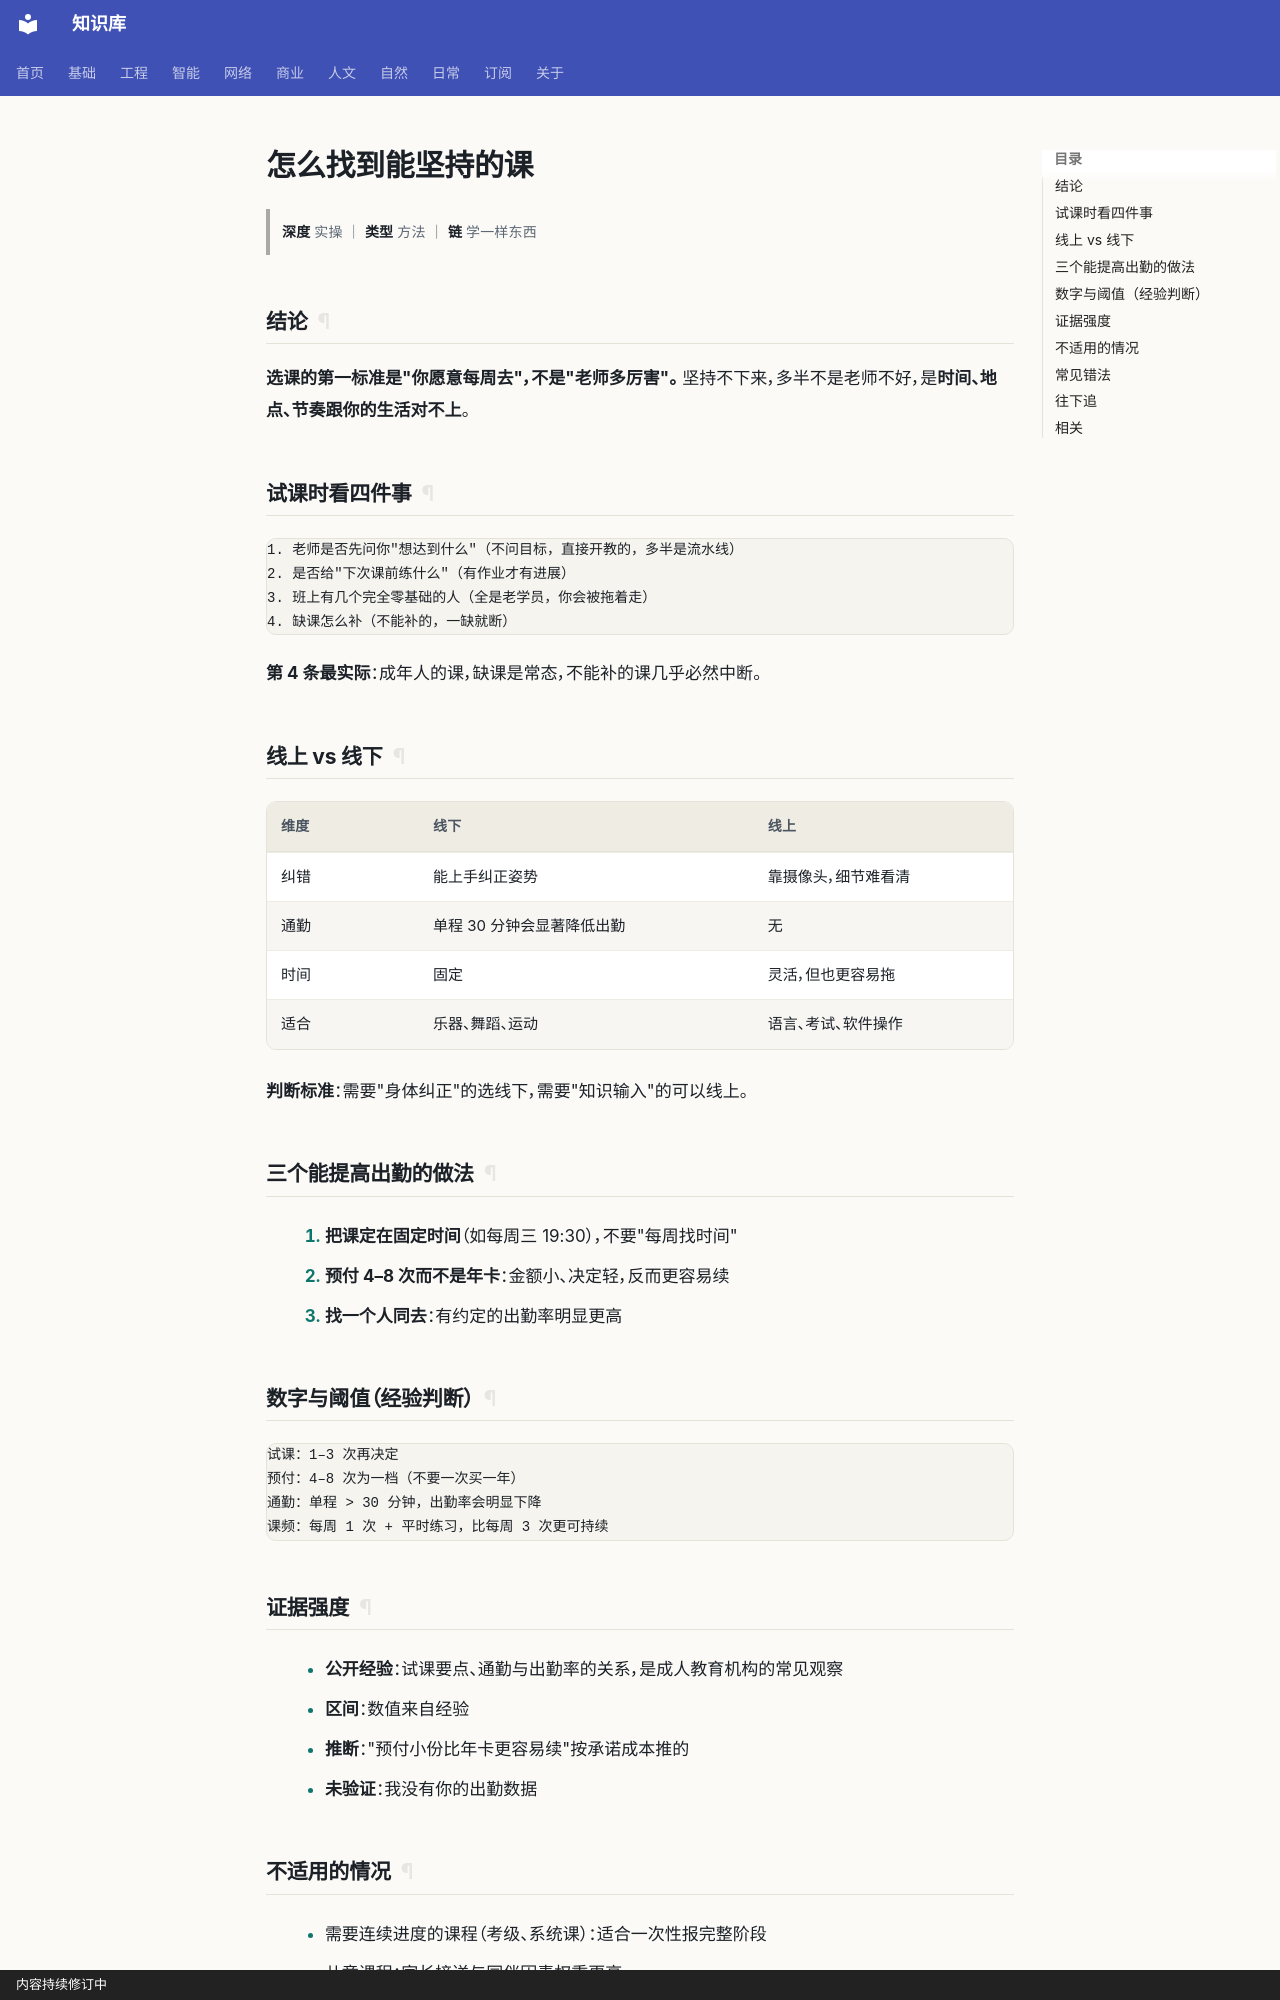

repository: gh503/kb · page: 日常/娱乐/怎么找到能坚持的课/index.html · generator: mkdocs · copyright: 内容持续修订中

# 怎么找到能坚持的课

> **深度** 实操 ｜ **类型** 方法 ｜ **链** 学一样东西

## 结论

**选课的第一标准是"你愿意每周去"，不是"老师多厉害"。**
坚持不下来，多半不是老师不好，是**时间、地点、节奏跟你的生活对不上**。

## 试课时看四件事

```text
1. 老师是否先问你"想达到什么"（不问目标，直接开教的，多半是流水线）
2. 是否给"下次课前练什么"（有作业才有进展）
3. 班上有几个完全零基础的人（全是老学员，你会被拖着走）
4. 缺课怎么补（不能补的，一缺就断）
```

**第 4 条最实际**：成年人的课，缺课是常态，不能补的课几乎必然中断。

## 线上 vs 线下

| 维度 | 线下 | 线上 |
| --- | --- | --- |
| 纠错 | 能上手纠正姿势 | 靠摄像头，细节难看清 |
| 通勤 | 单程 30 分钟会显著降低出勤 | 无 |
| 时间 | 固定 | 灵活，但也更容易拖 |
| 适合 | 乐器、舞蹈、运动 | 语言、考试、软件操作 |

**判断标准**：需要"身体纠正"的选线下，需要"知识输入"的可以线上。

## 三个能提高出勤的做法

1. **把课定在固定时间**（如每周三 19:30），不要"每周找时间"
2. **预付 4–8 次而不是年卡**：金额小、决定轻，反而更容易续
3. **找一个人同去**：有约定的出勤率明显更高

## 数字与阈值（经验判断）

```text
试课：1–3 次再决定
预付：4–8 次为一档（不要一次买一年）
通勤：单程 > 30 分钟，出勤率会明显下降
课频：每周 1 次 + 平时练习，比每周 3 次更可持续
```
